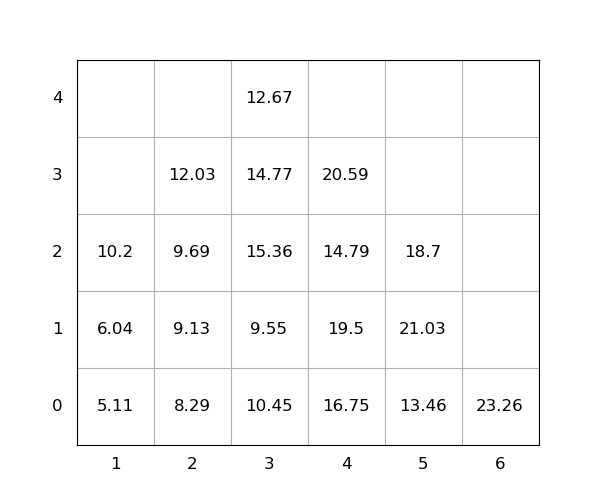

The table this chart was drawn from, first rows:
idx, loc_x, loc_y, loc_z, weight, seq, emerg, reloc, size(ft)
1, 3, 0, 0, 10.45, 1, 0, 1.0, 20
2, 4, 0, 0, 16.75, 2, 0, 1.0, 20
3, 2, 0, 0, 8.29, 3, 0, 1.0, 20
4, 6, 0, 0, 23.26, 4, 0, 0, 20
5, 1, 0, 0, 5.11, 5, 0, 0, 20
6, 4, 0, 1, 19.5, 6, 0, 1.0, 20
7, 3, 0, 1, 9.55, 7, 0, 1.0, 20
8, 3, 0, 2, 15.36, 8, 0, 1.0, 20
9, 1, 0, 1, 6.04, 9, 0, 0, 20
10, 4, 0, 2, 14.79, 10, 0, 1.0, 20
11, 4, 0, 3, 20.59, 11, 0, 1.0, 20
12, 1, 0, 2, 10.2, 12, 0, 0, 20
13, 3, 0, 3, 14.77, 13, 0, 1.0, 20
14, 5, 0, 0, 13.46, 14, 0, 0, 20
15, 2, 0, 1, 9.13, 15, 0, 1.0, 20
16, 5, 0, 1, 21.03, 16, 0, 1.0, 20
17, 5, 0, 2, 18.7, 17, 0, 1.0, 20
18, 2, 0, 2, 9.69, 18, 0, 1.0, 20
19, 3, 0, 4, 12.67, 19, 0, 1.0, 20
20, 2, 0, 3, 12.03, 20, 0, 1.0, 20
